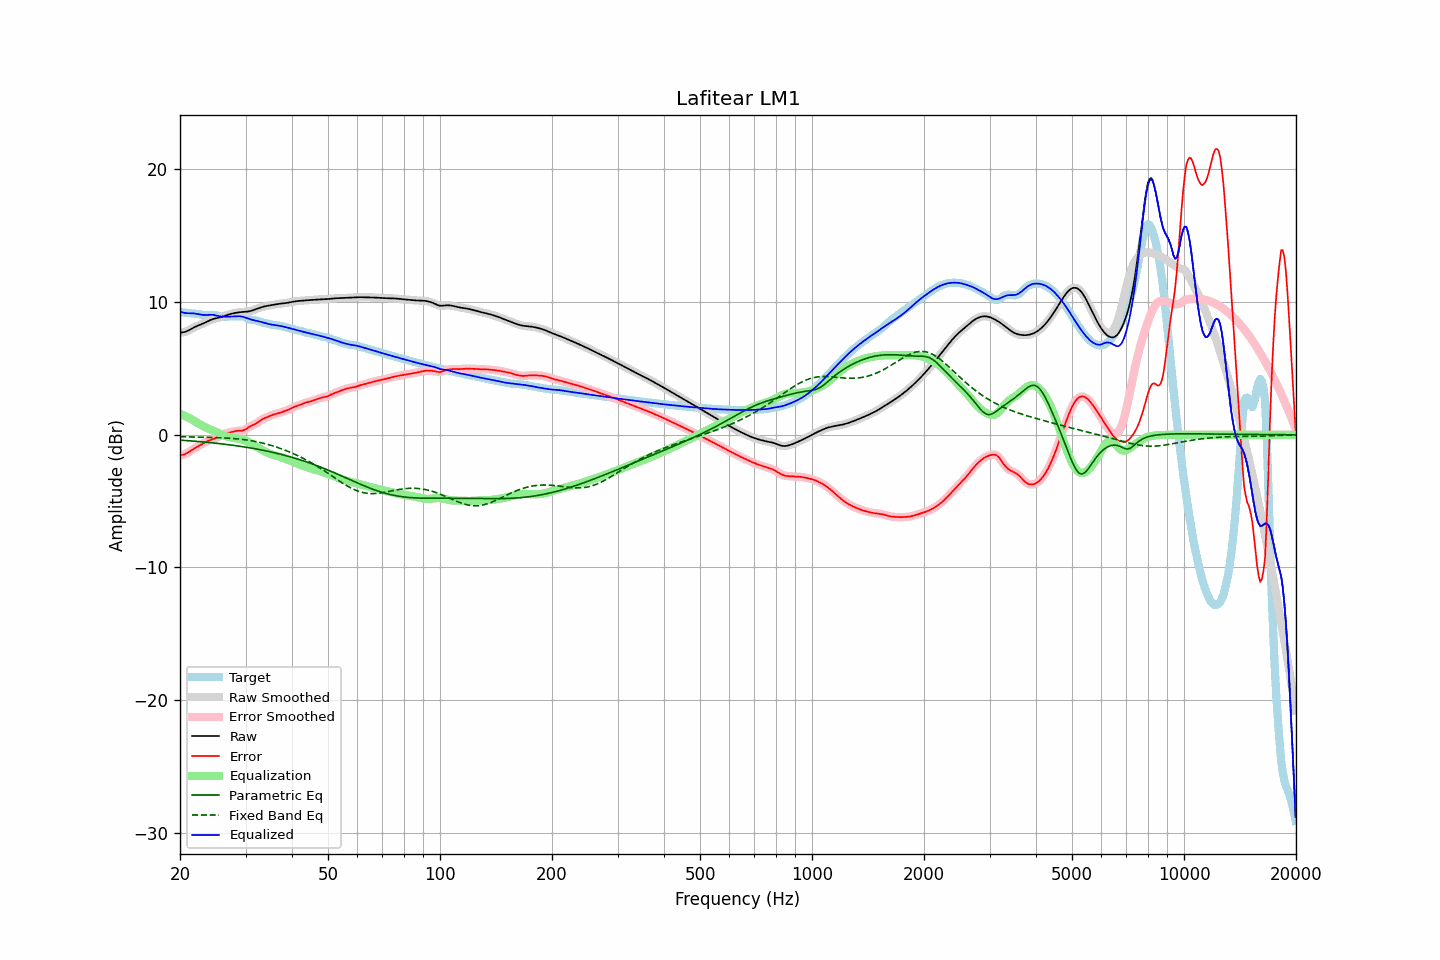

Source data for this figure (header and first rows):
frequency, raw, error, smoothed, error_smoothed, equalization, parametric_eq, fixed_band_eq, equalized_raw, equalized_smoothed, target
20.00, 7.70, -1.55, 7.70, -1.54, 1.58, -0.40, -0.15, 9.28, 9.29, 9.25
20.20, 7.71, -1.53, 7.71, -1.53, 1.53, -0.41, -0.15, 9.25, 9.24, 9.24
20.40, 7.73, -1.50, 7.72, -1.50, 1.48, -0.42, -0.15, 9.21, 9.21, 9.22
20.61, 7.75, -1.46, 7.75, -1.46, 1.43, -0.43, -0.15, 9.18, 9.18, 9.21
20.81, 7.79, -1.40, 7.79, -1.40, 1.37, -0.43, -0.16, 9.17, 9.17, 9.20
21.02, 7.85, -1.34, 7.85, -1.34, 1.31, -0.44, -0.16, 9.16, 9.16, 9.18
21.23, 7.91, -1.26, 7.91, -1.26, 1.25, -0.45, -0.16, 9.16, 9.16, 9.17
21.44, 7.98, -1.18, 7.98, -1.18, 1.19, -0.46, -0.16, 9.16, 9.16, 9.16
21.66, 8.05, -1.10, 8.04, -1.10, 1.11, -0.47, -0.17, 9.16, 9.16, 9.15
21.87, 8.11, -1.02, 8.11, -1.02, 1.03, -0.48, -0.17, 9.15, 9.14, 9.13
22.09, 8.17, -0.95, 8.17, -0.95, 0.96, -0.49, -0.17, 9.13, 9.13, 9.12
22.31, 8.22, -0.88, 8.22, -0.88, 0.88, -0.50, -0.17, 9.10, 9.10, 9.10
22.54, 8.27, -0.82, 8.27, -0.82, 0.81, -0.51, -0.18, 9.08, 9.08, 9.08
22.76, 8.32, -0.75, 8.32, -0.75, 0.74, -0.52, -0.18, 9.06, 9.06, 9.07
22.99, 8.36, -0.68, 8.37, -0.68, 0.68, -0.53, -0.18, 9.04, 9.04, 9.05
23.22, 8.42, -0.61, 8.42, -0.61, 0.61, -0.55, -0.18, 9.03, 9.03, 9.03
23.45, 8.48, -0.55, 8.48, -0.55, 0.55, -0.56, -0.19, 9.03, 9.03, 9.03
23.69, 8.54, -0.49, 8.54, -0.49, 0.50, -0.57, -0.19, 9.04, 9.04, 9.03
23.92, 8.60, -0.43, 8.60, -0.44, 0.45, -0.58, -0.19, 9.04, 9.04, 9.03
24.16, 8.65, -0.39, 8.65, -0.39, 0.39, -0.59, -0.20, 9.05, 9.05, 9.04
24.40, 8.70, -0.35, 8.70, -0.35, 0.34, -0.60, -0.20, 9.04, 9.04, 9.05
24.65, 8.74, -0.30, 8.74, -0.30, 0.29, -0.62, -0.21, 9.03, 9.03, 9.04
24.89, 8.77, -0.26, 8.77, -0.25, 0.24, -0.63, -0.21, 9.01, 9.01, 9.03
25.14, 8.80, -0.20, 8.80, -0.20, 0.18, -0.64, -0.21, 8.98, 8.98, 9.00
25.39, 8.82, -0.13, 8.83, -0.13, 0.13, -0.66, -0.22, 8.95, 8.95, 8.96
25.65, 8.85, -0.07, 8.86, -0.07, 0.07, -0.67, -0.22, 8.93, 8.93, 8.92
25.91, 8.89, -0.00, 8.89, -0.00, 0.02, -0.68, -0.23, 8.91, 8.91, 8.89
26.16, 8.93, 0.05, 8.93, 0.05, -0.03, -0.70, -0.23, 8.90, 8.90, 8.88
26.43, 8.97, 0.09, 8.97, 0.09, -0.08, -0.71, -0.24, 8.90, 8.90, 8.88
26.69, 9.01, 0.12, 9.01, 0.12, -0.12, -0.73, -0.25, 8.90, 8.90, 8.90
26.96, 9.06, 0.14, 9.05, 0.14, -0.15, -0.74, -0.25, 8.90, 8.90, 8.91
27.23, 9.09, 0.17, 9.09, 0.17, -0.19, -0.76, -0.26, 8.91, 8.91, 8.92
27.50, 9.12, 0.20, 9.12, 0.20, -0.21, -0.77, -0.27, 8.91, 8.91, 8.92
27.77, 9.15, 0.23, 9.15, 0.23, -0.23, -0.79, -0.28, 8.92, 8.92, 8.92
28.05, 9.18, 0.27, 9.18, 0.27, -0.25, -0.81, -0.29, 8.93, 8.93, 8.91
28.33, 9.20, 0.29, 9.20, 0.29, -0.26, -0.82, -0.30, 8.93, 8.93, 8.91
28.62, 9.22, 0.30, 9.22, 0.30, -0.28, -0.84, -0.31, 8.94, 8.94, 8.92
28.90, 9.24, 0.30, 9.24, 0.30, -0.30, -0.86, -0.32, 8.94, 8.93, 8.93
29.19, 9.25, 0.31, 9.25, 0.31, -0.33, -0.88, -0.34, 8.92, 8.92, 8.94
29.48, 9.26, 0.32, 9.26, 0.33, -0.36, -0.90, -0.35, 8.90, 8.90, 8.94
29.78, 9.27, 0.37, 9.27, 0.37, -0.40, -0.91, -0.37, 8.87, 8.86, 8.90
30.08, 9.28, 0.43, 9.28, 0.43, -0.45, -0.93, -0.38, 8.83, 8.83, 8.84
30.38, 9.29, 0.51, 9.29, 0.51, -0.50, -0.95, -0.40, 8.78, 8.78, 8.77
30.68, 9.31, 0.59, 9.31, 0.59, -0.57, -0.97, -0.42, 8.74, 8.74, 8.71
30.99, 9.33, 0.66, 9.33, 0.66, -0.63, -0.99, -0.44, 8.70, 8.70, 8.67
31.30, 9.37, 0.72, 9.37, 0.72, -0.70, -1.02, -0.46, 8.67, 8.67, 8.65
31.61, 9.41, 0.77, 9.41, 0.77, -0.78, -1.04, -0.48, 8.63, 8.63, 8.64
31.93, 9.46, 0.83, 9.46, 0.83, -0.85, -1.06, -0.50, 8.61, 8.61, 8.63
32.24, 9.50, 0.90, 9.50, 0.90, -0.92, -1.08, -0.53, 8.58, 8.58, 8.60
32.57, 9.55, 0.98, 9.55, 0.99, -0.99, -1.10, -0.56, 8.55, 8.55, 8.56
32.89, 9.59, 1.08, 9.59, 1.07, -1.06, -1.13, -0.58, 8.53, 8.53, 8.51
33.22, 9.63, 1.15, 9.63, 1.15, -1.13, -1.15, -0.61, 8.49, 8.49, 8.47
33.55, 9.66, 1.22, 9.66, 1.22, -1.20, -1.17, -0.64, 8.46, 8.46, 8.44
33.89, 9.69, 1.27, 9.69, 1.27, -1.27, -1.20, -0.67, 8.42, 8.42, 8.42
34.23, 9.71, 1.32, 9.71, 1.32, -1.33, -1.22, -0.70, 8.38, 8.38, 8.39
34.57, 9.73, 1.37, 9.73, 1.37, -1.38, -1.25, -0.74, 8.35, 8.35, 8.37
34.92, 9.76, 1.42, 9.76, 1.42, -1.43, -1.28, -0.77, 8.33, 8.33, 8.33
35.27, 9.78, 1.48, 9.78, 1.48, -1.47, -1.30, -0.81, 8.31, 8.31, 8.30
35.62, 9.80, 1.52, 9.80, 1.52, -1.51, -1.33, -0.85, 8.29, 8.29, 8.27
35.97, 9.82, 1.56, 9.82, 1.56, -1.55, -1.36, -0.89, 8.27, 8.27, 8.26
... 635 more rows
